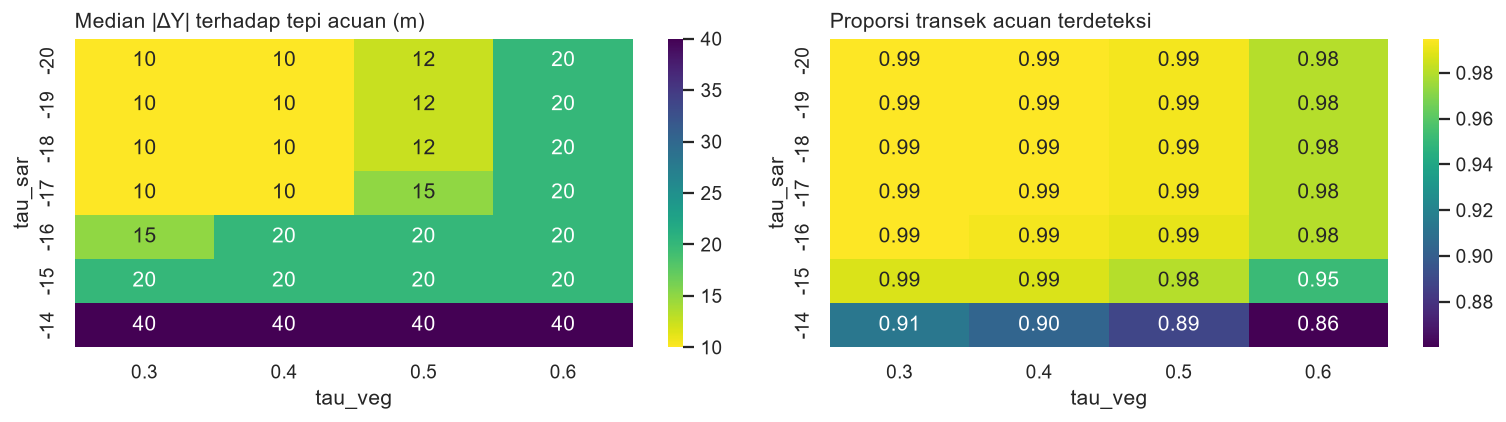

Data behind this chart, as committed beside it:
, tau_veg, tau_sar, terdeteksi, selisih_median_m, bias_m, dalam_30m
0, 0.3, -20, 0.995, 10.0, 10.0, 0.865
1, 0.3, -19, 0.995, 10.0, 10.0, 0.865
2, 0.3, -18, 0.995, 10.0, 10.0, 0.865
3, 0.3, -17, 0.995, 10.0, 10.0, 0.863
7, 0.4, -20, 0.995, 10.0, 10.0, 0.865
10, 0.4, -17, 0.995, 10.0, 10.0, 0.86
9, 0.4, -18, 0.995, 10.0, 10.0, 0.865
8, 0.4, -19, 0.995, 10.0, 10.0, 0.865
